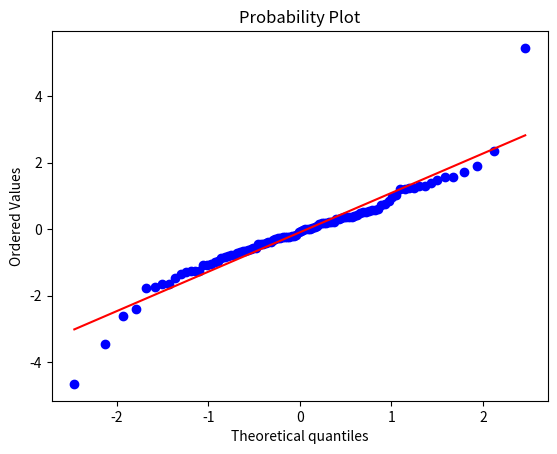

Source code (Python):
from scipy import stats
import matplotlib.pyplot as plt
import numpy as np

nsample = 100


ax1 = plt.plot(1)
x = stats.t.rvs(3, size=nsample)
res = stats.probplot(x, plot=plt)




plt.show()
